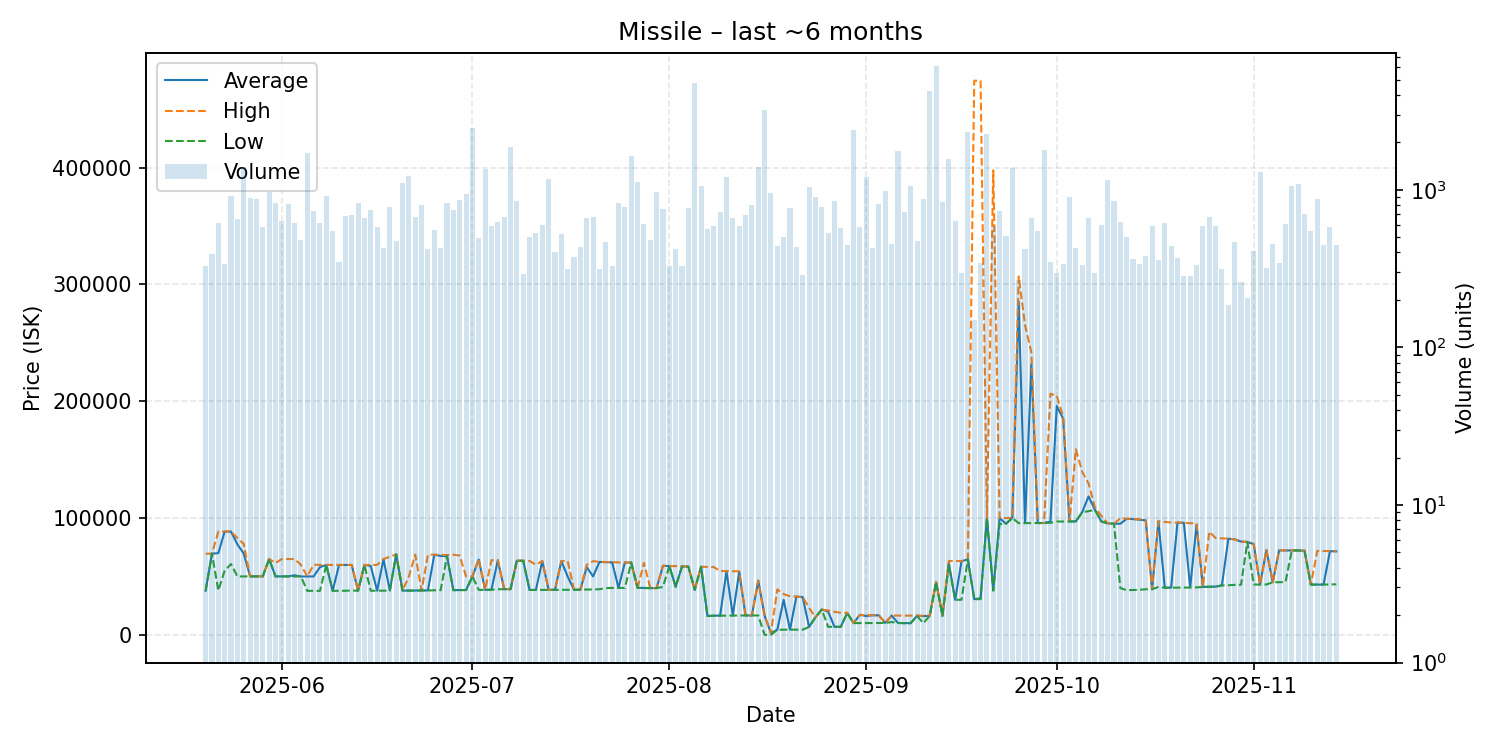

The data file committed next to this chart (first rows):
date, average, highest, lowest, order_count, volume
2025-05-20, 37790, 69460, 37760, 88, 329
2025-05-21, 69500, 69500, 69500, 108, 391
2025-05-22, 69960, 88480, 37950, 115, 616
2025-05-23, 88420, 88460, 55020, 107, 337
2025-05-24, 88420, 88430, 60650, 157, 913
2025-05-25, 77500, 82800, 50030, 146, 648
2025-05-26, 69690, 77900, 50070, 130, 1394
2025-05-27, 50080, 50080, 50080, 120, 889
2025-05-28, 50090, 50090, 50090, 141, 868
2025-05-29, 50100, 50110, 50100, 143, 581
2025-05-30, 64990, 64990, 64990, 123, 966
2025-05-31, 50090, 61500, 50080, 167, 823
2025-06-01, 50080, 64990, 50020, 165, 636
2025-06-02, 50050, 64980, 50030, 156, 814
2025-06-03, 51000, 64880, 50010, 111, 612
2025-06-04, 50010, 59990, 50000, 123, 477
2025-06-05, 49980, 49980, 37700, 113, 1701
2025-06-06, 50000, 59980, 37700, 111, 736
2025-06-07, 58000, 59900, 37690, 145, 616
2025-06-08, 59900, 59900, 59900, 140, 912
2025-06-09, 37710, 59880, 37690, 132, 548
2025-06-10, 59805, 59870, 37710, 114, 348
2025-06-11, 59850, 59870, 37760, 96, 683
2025-06-12, 59850, 59860, 38000, 119, 687
2025-06-13, 37760, 37760, 37760, 131, 829
2025-06-14, 59850, 59850, 59850, 141, 657
2025-06-15, 59000, 59860, 37770, 146, 748
2025-06-16, 37800, 59870, 37800, 124, 580
2025-06-17, 64800, 64900, 37860, 104, 429
2025-06-18, 37890, 66880, 37880, 114, 777
2025-06-19, 68910, 68920, 68900, 145, 475
2025-06-20, 37890, 37890, 37890, 140, 1104
2025-06-21, 37910, 50000, 37900, 164, 1221
2025-06-22, 37920, 68720, 37910, 164, 674
2025-06-23, 38020, 38020, 38020, 143, 805
2025-06-24, 38060, 68670, 38020, 114, 422
2025-06-25, 68610, 68620, 38170, 138, 552
2025-06-26, 67490, 68590, 38220, 143, 427
2025-06-27, 67490, 68210, 67480, 149, 826
2025-06-28, 38300, 68610, 38260, 156, 747
2025-06-29, 38395, 67900, 38350, 178, 858
2025-06-30, 38380, 50000, 38360, 110, 941
2025-07-01, 49990, 49990, 49990, 116, 2476
2025-07-02, 64470, 64940, 38500, 113, 497
2025-07-03, 38520, 38520, 38520, 91, 1344
2025-07-04, 38650, 63920, 38640, 128, 589
2025-07-05, 63910, 63940, 39090, 138, 621
2025-07-06, 39150, 39150, 39150, 135, 670
2025-07-07, 39130, 39130, 39130, 150, 1870
2025-07-08, 63490, 63500, 63480, 130, 847
2025-07-09, 63390, 63510, 63390, 103, 294
2025-07-10, 38460, 63270, 38450, 100, 501
2025-07-11, 38510, 60000, 38500, 118, 528
2025-07-12, 63240, 63280, 38530, 152, 595
2025-07-13, 38530, 38540, 38520, 137, 1173
2025-07-14, 38530, 38530, 38530, 87, 401
2025-07-15, 63170, 63180, 38520, 116, 527
2025-07-16, 49900, 63260, 38540, 93, 315
2025-07-17, 38620, 38630, 38620, 107, 373
2025-07-18, 38680, 38690, 38680, 100, 432
... 119 more rows
